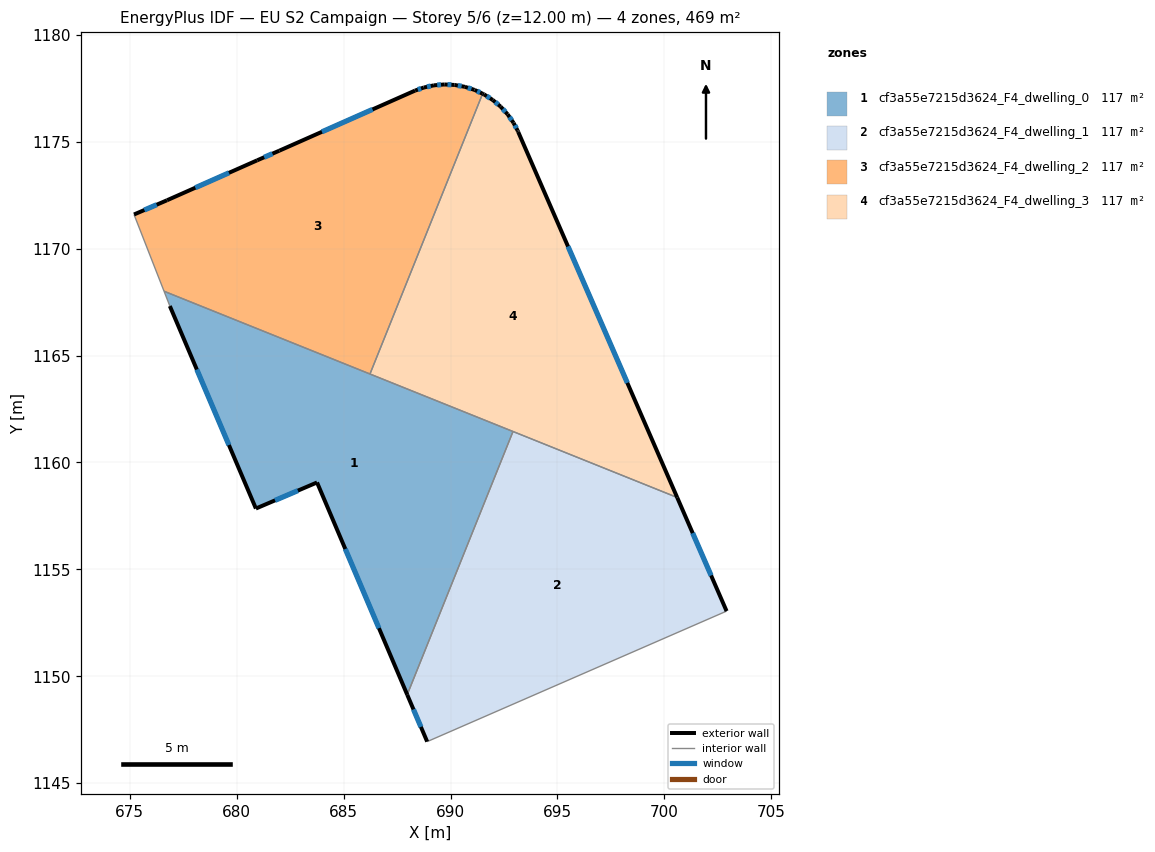
=== STOREY PLAN SPEC (per zone: floor XY polygon, exterior-wall plan segments, windows/doors) ===
zone 1: cf3a55e7215d3624_F4_dwelling_0  (117.2 m²)
  floor: (692.92, 1161.45) (687.97, 1149.14) (683.76, 1159.06) (680.90, 1157.84) (676.87, 1167.31) (676.60, 1168.01)
  exterior wall: (683.76, 1159.06) – (687.97, 1149.14)  [10.8 m]
    window: (685.08, 1155.95) – (686.65, 1152.25)  [4.5 m²]
  exterior wall: (680.90, 1157.84) – (683.76, 1159.06)  [3.1 m]
    window: (681.79, 1158.23) – (682.86, 1158.68)  [1.3 m²]
  exterior wall: (676.87, 1167.31) – (680.90, 1157.84)  [10.3 m]
    window: (678.13, 1164.35) – (679.64, 1160.81)  [4.3 m²]
  interior walls: 4
zone 2: cf3a55e7215d3624_F4_dwelling_1  (117.3 m²)
  floor: (700.60, 1158.36) (702.91, 1153.05) (688.91, 1146.95) (687.97, 1149.14) (692.92, 1161.45)
  exterior wall: (687.97, 1149.14) – (688.91, 1146.95)  [2.4 m]
    window: (688.27, 1148.45) – (688.61, 1147.63)  [1.0 m²]
  exterior wall: (702.91, 1153.05) – (700.60, 1158.36)  [5.8 m]
    window: (702.18, 1154.71) – (701.32, 1156.70)  [2.4 m²]
  interior walls: 3
zone 3: cf3a55e7215d3624_F4_dwelling_2  (117.3 m²)
  floor: (691.50, 1177.24) (686.23, 1164.14) (676.60, 1168.01) (675.20, 1171.59) (676.74, 1172.26) (680.96, 1174.13) (682.00, 1174.58) (688.34, 1177.39) (688.75, 1177.53) (689.22, 1177.63) (689.71, 1177.67) (690.19, 1177.65) (690.67, 1177.57) (691.12, 1177.42) (691.13, 1177.42)
  exterior wall: (688.34, 1177.39) – (682.00, 1174.58)  [6.9 m]
    window: (686.35, 1176.51) – (683.98, 1175.46)  [2.9 m²]
  exterior wall: (688.75, 1177.53) – (688.34, 1177.39)  [0.4 m]
    window: (688.62, 1177.49) – (688.47, 1177.43)  [0.2 m²]
  exterior wall: (689.22, 1177.63) – (688.75, 1177.53)  [0.5 m]
    window: (689.07, 1177.60) – (688.90, 1177.56)  [0.2 m²]
  exterior wall: (689.71, 1177.67) – (689.22, 1177.63)  [0.5 m]
    window: (689.55, 1177.66) – (689.37, 1177.65)  [0.2 m²]
  exterior wall: (690.19, 1177.65) – (689.71, 1177.67)  [0.5 m]
    window: (690.04, 1177.66) – (689.86, 1177.67)  [0.2 m²]
  exterior wall: (690.67, 1177.57) – (690.19, 1177.65)  [0.5 m]
    window: (690.52, 1177.59) – (690.34, 1177.63)  [0.2 m²]
  exterior wall: (691.12, 1177.42) – (690.67, 1177.57)  [0.5 m]
    window: (690.98, 1177.47) – (690.81, 1177.52)  [0.2 m²]
  exterior wall: (691.13, 1177.42) – (691.12, 1177.42)  [0.0 m]
  exterior wall: (691.50, 1177.24) – (691.13, 1177.42)  [0.4 m]
    window: (691.38, 1177.30) – (691.24, 1177.36)  [0.2 m²]
  exterior wall: (676.74, 1172.26) – (675.20, 1171.59)  [1.7 m]
    window: (676.26, 1172.05) – (675.68, 1171.80)  [0.7 m²]
  exterior wall: (680.96, 1174.13) – (676.74, 1172.26)  [4.6 m]
    window: (679.64, 1173.54) – (678.06, 1172.85)  [1.9 m²]
  exterior wall: (682.00, 1174.58) – (680.96, 1174.13)  [1.1 m]
    window: (681.67, 1174.44) – (681.28, 1174.27)  [0.5 m²]
  interior walls: 3
zone 4: cf3a55e7215d3624_F4_dwelling_3  (117.3 m²)
  floor: (693.16, 1175.46) (700.60, 1158.36) (686.23, 1164.14) (691.50, 1177.24) (691.57, 1177.21) (691.97, 1176.95) (692.34, 1176.64) (692.67, 1176.28) (692.94, 1175.88) (693.14, 1175.51)
  exterior wall: (692.67, 1176.28) – (692.34, 1176.64)  [0.5 m]
    window: (692.57, 1176.39) – (692.45, 1176.52)  [0.2 m²]
  exterior wall: (692.94, 1175.88) – (692.67, 1176.28)  [0.5 m]
    window: (692.86, 1176.00) – (692.76, 1176.15)  [0.2 m²]
  exterior wall: (693.14, 1175.51) – (692.94, 1175.88)  [0.4 m]
    window: (693.08, 1175.63) – (693.01, 1175.76)  [0.2 m²]
  exterior wall: (693.16, 1175.46) – (693.14, 1175.51)  [0.1 m]
  exterior wall: (700.60, 1158.36) – (693.16, 1175.46)  [18.6 m]
    window: (698.27, 1163.72) – (695.49, 1170.10)  [7.8 m²]
  exterior wall: (691.57, 1177.21) – (691.50, 1177.24)  [0.1 m]
  exterior wall: (691.97, 1176.95) – (691.57, 1177.21)  [0.5 m]
    window: (691.85, 1177.03) – (691.69, 1177.13)  [0.2 m²]
  exterior wall: (692.34, 1176.64) – (691.97, 1176.95)  [0.5 m]
    window: (692.23, 1176.73) – (692.09, 1176.85)  [0.2 m²]
  interior walls: 3

=== DERIVED (storey summary) ===
Building: EU S2 Campaign
Storey: 5 of 6  (floor level z = 12.00 m)
Storey gross floor area: 469.1 m²
Zones on this storey: 4
  - cf3a55e7215d3624_F4_dwelling_0: floor 117.2 m²; exterior wall 24.2 m (72.5 m²); 3 window(s) 10.1 m²; WWR 13.9%
  - cf3a55e7215d3624_F4_dwelling_1: floor 117.3 m²; exterior wall 8.2 m (24.5 m²); 2 window(s) 3.4 m²; WWR 13.9%
  - cf3a55e7215d3624_F4_dwelling_2: floor 117.3 m²; exterior wall 17.6 m (52.9 m²); 11 window(s) 7.4 m²; WWR 13.9%
  - cf3a55e7215d3624_F4_dwelling_3: floor 117.3 m²; exterior wall 21.1 m (63.4 m²); 6 window(s) 8.8 m²; WWR 13.8%
Zone adjacency (shared interzone walls):
  - cf3a55e7215d3624_F4_dwelling_0 ↔ cf3a55e7215d3624_F4_dwelling_1
  - cf3a55e7215d3624_F4_dwelling_0 ↔ cf3a55e7215d3624_F4_dwelling_2
  - cf3a55e7215d3624_F4_dwelling_0 ↔ cf3a55e7215d3624_F4_dwelling_3
  - cf3a55e7215d3624_F4_dwelling_1 ↔ cf3a55e7215d3624_F4_dwelling_3
  - cf3a55e7215d3624_F4_dwelling_2 ↔ cf3a55e7215d3624_F4_dwelling_3